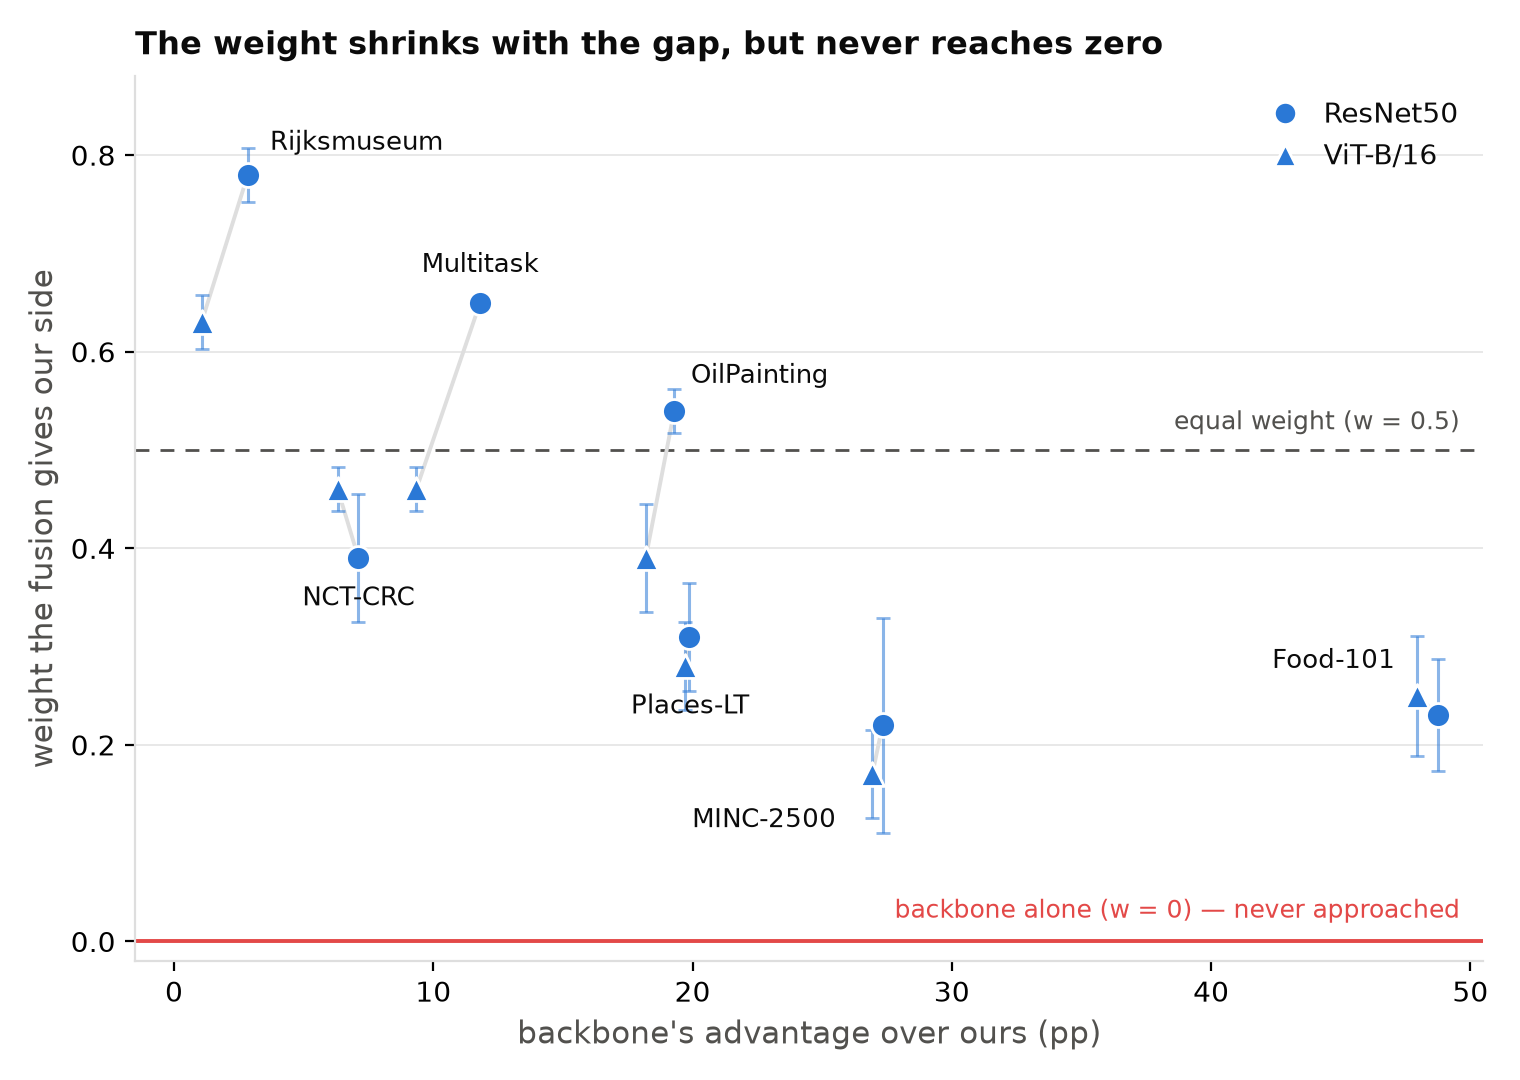

Values plotted in this chart, from the file beside it:
corpus, model, ours, backbone, gap, weight, weight_sd, d_cross, seeds
rijksdraw, vit_b_16, 56.67, 57.73, 1.063, 0.6300, 0.0274, 5.131, 5
rijksdraw, resnet50, 56.67, 59.52, 2.846, 0.7800, 0.0274, 4.589, 5
nct_crc, vit_b_16, 87.46, 93.77, 6.314, 0.4600, 0.0224, 1.555, 5
nct_crc, resnet50, 87.46, 94.58, 7.116, 0.3900, 0.0652, 0.7204, 5
multitask, vit_b_16, 38.25, 47.59, 9.344, 0.4600, 0.0224, 3.949, 5
multitask, resnet50, 38.25, 50.06, 11.81, 0.6500, 0.0000, 4.679, 5
oilpainting, vit_b_16, 43.61, 61.8, 18.19, 0.3900, 0.0548, 1.477, 5
oilpainting, resnet50, 43.61, 62.9, 19.3, 0.5400, 0.0224, 1.692, 5
places_lt, vit_b_16, 14.07, 33.76, 19.69, 0.2800, 0.0447, 0.6532, 5
places_lt, resnet50, 14.07, 33.92, 19.85, 0.3100, 0.0548, 0.6433, 5
minc2500, vit_b_16, 54.34, 81.27, 26.93, 0.1700, 0.0447, 0.2574, 5
minc2500, resnet50, 54.34, 81.67, 27.33, 0.2200, 0.1095, 0.4487, 5
food101, vit_b_16, 38.58, 86.54, 47.96, 0.2500, 0.0612, 0.2130, 5
food101, resnet50, 38.58, 87.32, 48.74, 0.2300, 0.0570, 0.2091, 5
